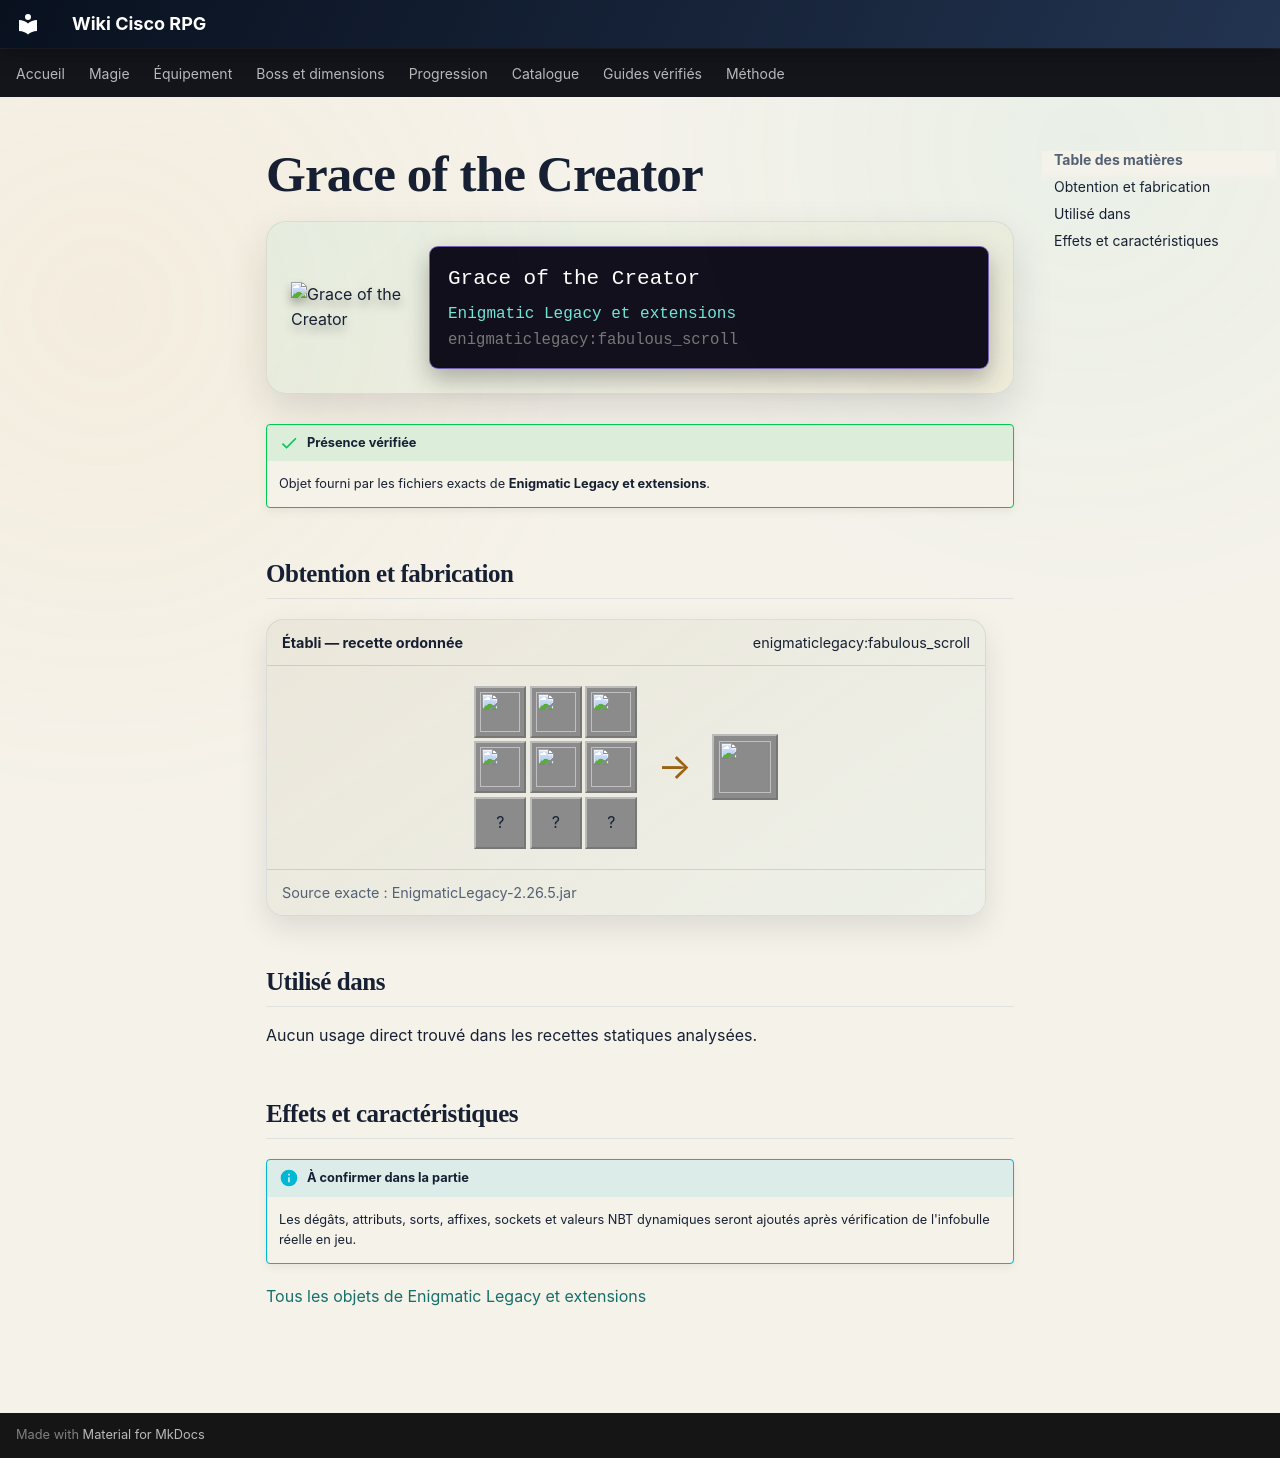

repository: Kloups-Dev/wiki-cisco-rpg · page: catalogue/objets/enigmaticlegacy/fabulous_scroll/index.html · generator: mkdocs

# Grace of the Creator

<div class="mc-item-showcase">
<img class="mc-item-icon" src="../../../../assets/generated/items/enigmaticlegacy/fabulous_scroll.png" alt="Grace of the Creator">
<div class="mc-tooltip-card">
<div class="mc-tooltip-card__name">Grace of the Creator</div>
<div class="mc-tooltip-card__mod">Enigmatic Legacy et extensions</div>
<div class="mc-tooltip-card__id">enigmaticlegacy:fabulous_scroll</div>
</div>
</div>

!!! success "Présence vérifiée"
    Objet fourni par les fichiers exacts de **Enigmatic Legacy et extensions**.

## Obtention et fabrication

<div class="jei-recipe"><div class="jei-recipe__head"><strong>Établi — recette ordonnée</strong><span>enigmaticlegacy:fabulous_scroll</span></div><div class="jei-recipe__body"><div class="jei-grid"><a class="jei-slot" href="../../../../catalogue/objets/enigmaticlegacy/etherium_ingot/" title="Etherium Ingot (enigmaticlegacy:etherium_ingot)"><img src="../../../../assets/generated/items/enigmaticlegacy/etherium_ingot.png" alt="" loading="lazy"></a><a class="jei-slot" href="../../../../catalogue/objets/enigmaticlegacy/astral_dust/" title="Astral Dust (enigmaticlegacy:astral_dust)"><img src="../../../../assets/generated/items/enigmaticlegacy/astral_dust.png" alt="" loading="lazy"></a><a class="jei-slot" href="../../../../catalogue/objets/enigmaticlegacy/etherium_ingot/" title="Etherium Ingot (enigmaticlegacy:etherium_ingot)"><img src="../../../../assets/generated/items/enigmaticlegacy/etherium_ingot.png" alt="" loading="lazy"></a><a class="jei-slot" href="../../../../catalogue/objets/enigmaticlegacy/astral_dust/" title="Astral Dust (enigmaticlegacy:astral_dust)"><img src="../../../../assets/generated/items/enigmaticlegacy/astral_dust.png" alt="" loading="lazy"></a><a class="jei-slot" href="../../../../catalogue/objets/enigmaticlegacy/heaven_scroll/" title="Gift of the Heaven (enigmaticlegacy:heaven_scroll)"><img src="../../../../assets/generated/items/enigmaticlegacy/heaven_scroll.png" alt="" loading="lazy"></a><a class="jei-slot" href="../../../../catalogue/objets/enigmaticlegacy/astral_dust/" title="Astral Dust (enigmaticlegacy:astral_dust)"><img src="../../../../assets/generated/items/enigmaticlegacy/astral_dust.png" alt="" loading="lazy"></a><span class="jei-slot" title="Dragon Breath (minecraft:dragon_breath)">?</span><span class="jei-slot" title="Elytra (minecraft:elytra)">?</span><span class="jei-slot" title="Dragon Breath (minecraft:dragon_breath)">?</span></div><span class="jei-arrow">→</span><span class="jei-slot jei-slot--result"><img src="../../../../assets/generated/items/enigmaticlegacy/fabulous_scroll.png" alt=""></span></div><div class="jei-recipe__source">Source exacte : EnigmaticLegacy-2.26.5.jar</div></div>

## Utilisé dans

Aucun usage direct trouvé dans les recettes statiques analysées.

## Effets et caractéristiques

!!! info "À confirmer dans la partie"
    Les dégâts, attributs, sorts, affixes, sockets et valeurs NBT dynamiques seront ajoutés après vérification de l'infobulle réelle en jeu.

[Tous les objets de Enigmatic Legacy et extensions](../../../contenu/enigmatic-legacy.md)
